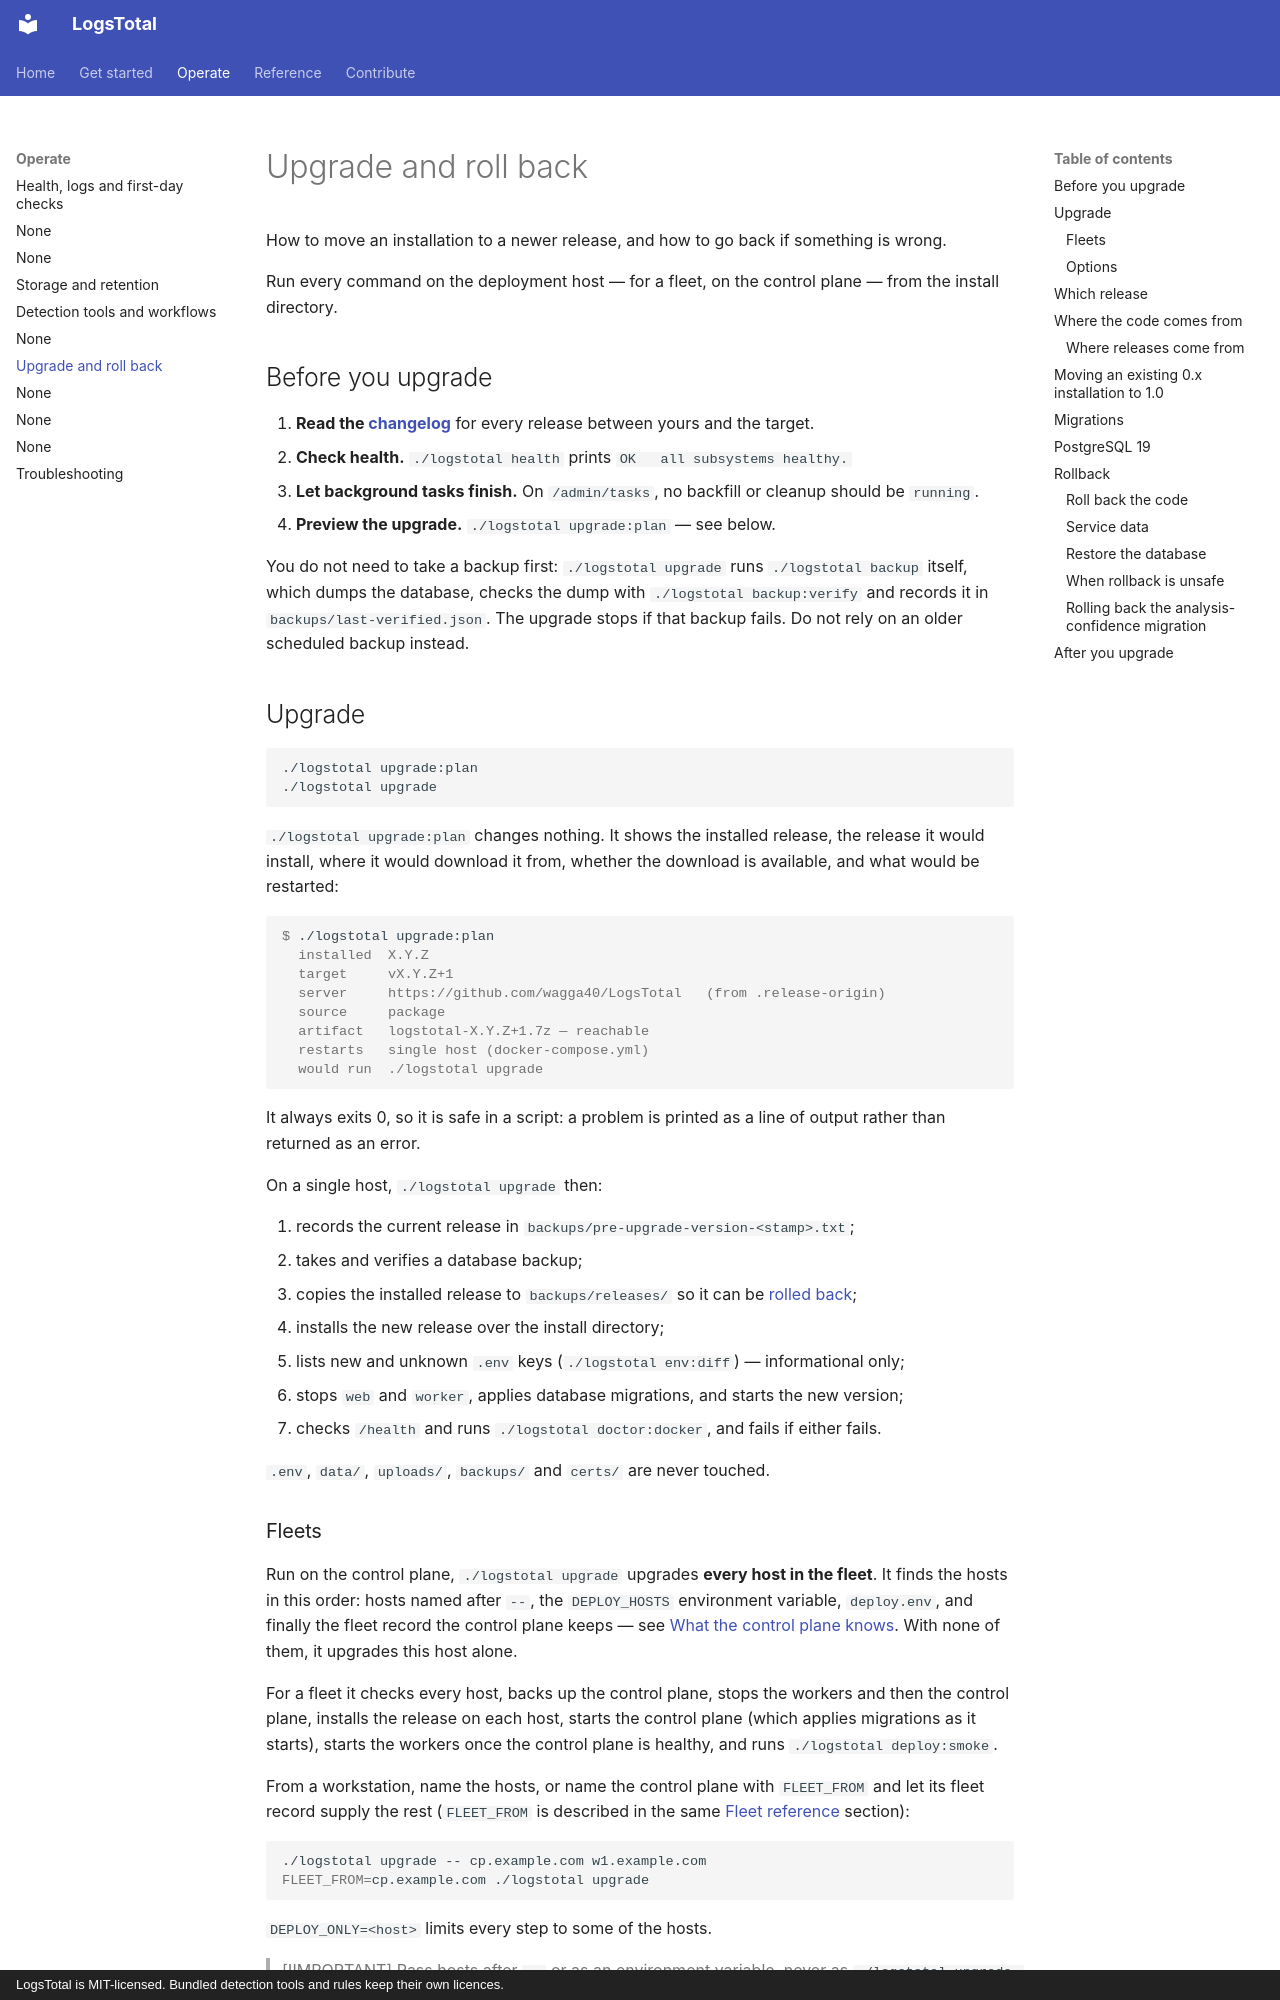

repository: wagga40/LogsTotal · page: runbooks/upgrading/index.html · generator: mkdocs · copyright: LogsTotal is MIT-licensed. Bundled detection tools and rules keep their own licences.

# Upgrade and roll back

How to move an installation to a newer release, and how to go back if something is wrong.

Run every command on the deployment host — for a fleet, on the control plane — from the install directory.

## Before you upgrade

1. **Read the [changelog](https://github.com/wagga40/LogsTotal/blob/main/CHANGELOG.md)** for every release between yours and the target.
2. **Check health.** `./logstotal health` prints `OK   all subsystems healthy.`
3. **Let background tasks finish.** On `/admin/tasks`, no backfill or cleanup should be `running`.
4. **Preview the upgrade.** `./logstotal upgrade:plan` — see below.

You do not need to take a backup first: `./logstotal upgrade` runs `./logstotal backup` itself, which dumps the database, checks the dump with `./logstotal backup:verify` and records it in `backups/last-verified.json`. The upgrade stops if that backup fails. Do not rely on an older scheduled backup instead.

## Upgrade

```bash
./logstotal upgrade:plan
./logstotal upgrade
```

`./logstotal upgrade:plan` changes nothing. It shows the installed release, the release it would install, where it would download it from, whether the download is available, and what would be restarted:

```console
$ ./logstotal upgrade:plan
  installed  X.Y.Z
  target     vX.Y.Z+1
  server     https://github.com/wagga40/LogsTotal   (from .release-origin)
  source     package
  artifact   logstotal-X.Y.Z+1.7z — reachable
  restarts   single host (docker-compose.yml)
  would run  ./logstotal upgrade
```

It always exits 0, so it is safe in a script: a problem is printed as a line of output rather than returned as an error.

On a single host, `./logstotal upgrade` then:

1. records the current release in `backups/pre-upgrade-version-<stamp>.txt`;
2. takes and verifies a database backup;
3. copies the installed release to `backups/releases/` so it can be [rolled back](#rollback);
4. installs the new release over the install directory;
5. lists new and unknown `.env` keys (`./logstotal env:diff`) — informational only;
6. stops `web` and `worker`, applies database migrations, and starts the new version;
7. checks `/health` and runs `./logstotal doctor:docker`, and fails if either fails.

`.env`, `data/`, `uploads/`, `backups/` and `certs/` are never touched.

### Fleets

Run on the control plane, `./logstotal upgrade` upgrades **every host in the fleet**. It finds the hosts in this order: hosts named after `--`, the `DEPLOY_HOSTS` environment variable, `deploy.env`, and finally the fleet record the control plane keeps — see [What the control plane knows](../reference/fleet.md#what-the-control-plane-knows). With none of them, it upgrades this host alone.

For a fleet it checks every host, backs up the control plane, stops the workers and then the control plane, installs the release on each host, starts the control plane (which applies migrations as it starts), starts the workers once the control plane is healthy, and runs `./logstotal deploy:smoke`.

From a workstation, name the hosts, or name the control plane with `FLEET_FROM` and let its fleet record supply the rest (`FLEET_FROM` is described in the same [Fleet reference](../reference/fleet.md) section):

```bash
./logstotal upgrade -- cp.example.com w1.example.com
FLEET_FROM=cp.example.com ./logstotal upgrade
```

`DEPLOY_ONLY=<host>` limits every step to some of the hosts.

> [!IMPORTANT]
> Pass hosts after `--` or as an environment variable, never as `./logstotal upgrade DEPLOY_HOSTS=...`. A value written that way does not reach the upgrade script, which then takes the hosts from `deploy.env` or the fleet record instead.
